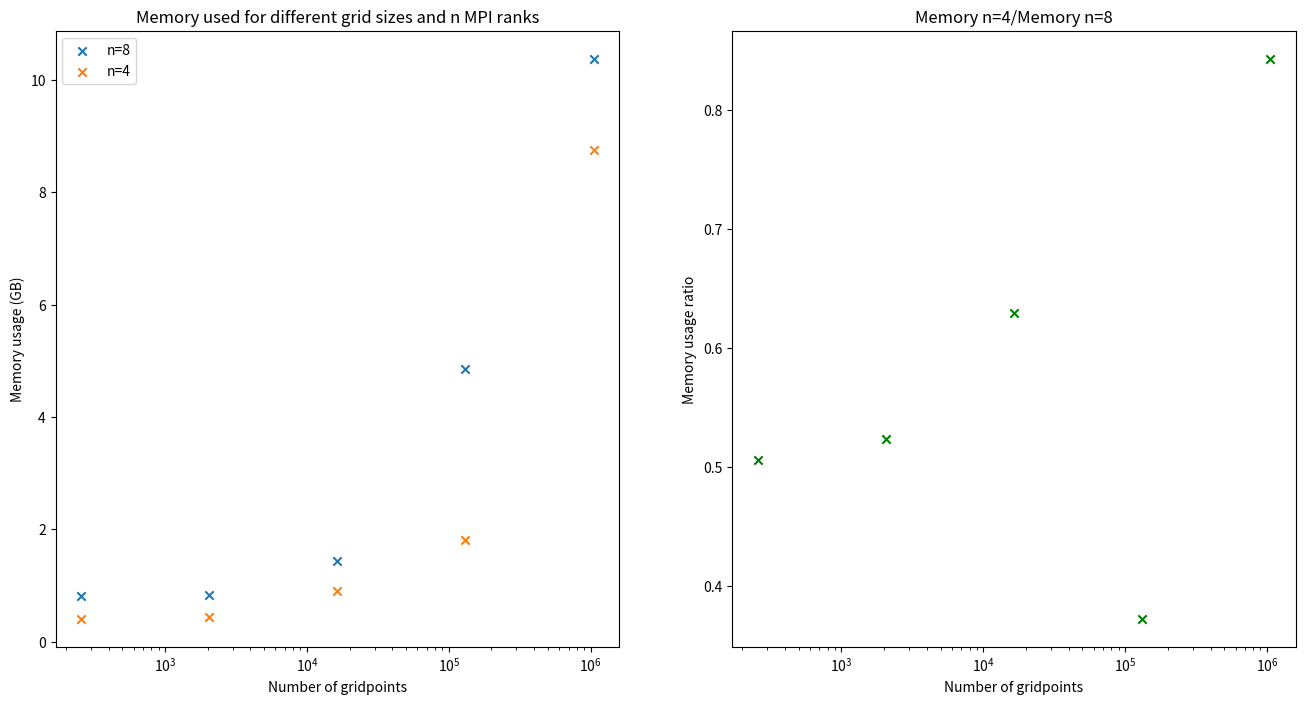

Python code for this plot: (Note: this script raises an exception after producing the figure.)
import matplotlib.pyplot as plt
import numpy as np

# N_grid: total_memory (GB)
mem_usage_grid_8 = {
    "1048576": 10.37,
    "131072": 4.86,
    "16384": 1.43,
    "2048": 0.84,
    "256": 0.81,

    }

mem_usage_grid_4 = {
    "1048576": 8.74,
    "131072": 1.81,
    "16384": 0.90,
    "2048": 0.44,
    "256": 0.41,
}

dict_lis = [mem_usage_grid_8, mem_usage_grid_4]

fig, ax = plt.subplots(1,2, figsize=(16,8))

ax[0].set_xscale('log')
#ax[0].set_yscale('log')
ax[1].set_xscale('log')
#ax[1].set_yscale('log')

labels = ["n=8", "n=4"]

def get_vals(dict_: dict):
    mem_ls = []
    grid_ls = []
    for key in dict_.keys():
        mem = dict_[key]
        grid = int(key)
        mem_ls.append(mem)
        grid_ls.append(grid)
    
    return np.array(mem_ls), np.array(grid_ls)

mems_8, grids_8 = get_vals(mem_usage_grid_8)
mems_4, grids_4 = get_vals(mem_usage_grid_4)

mem_ratio = mems_4/mems_8

ax[0].scatter(grids_8, mems_8, marker='x', label=labels[0])
ax[0].scatter(grids_4, mems_4, marker='x', label=labels[1])

ax[0].legend()

ax[0].set_xlabel("Number of gridpoints")
ax[0].set_ylabel("Memory usage (GB)")
ax[0].set_title("Memory used for different grid sizes and n MPI ranks")

ax[1].scatter(grids_8, mem_ratio, marker='x', color='green')
ax[1].set_xlabel("Number of gridpoints")
ax[1].set_ylabel("Memory usage ratio")
ax[1].set_title("Memory n=4/Memory n=8")
plt.savefig("outputs/Mem_grid.png")
